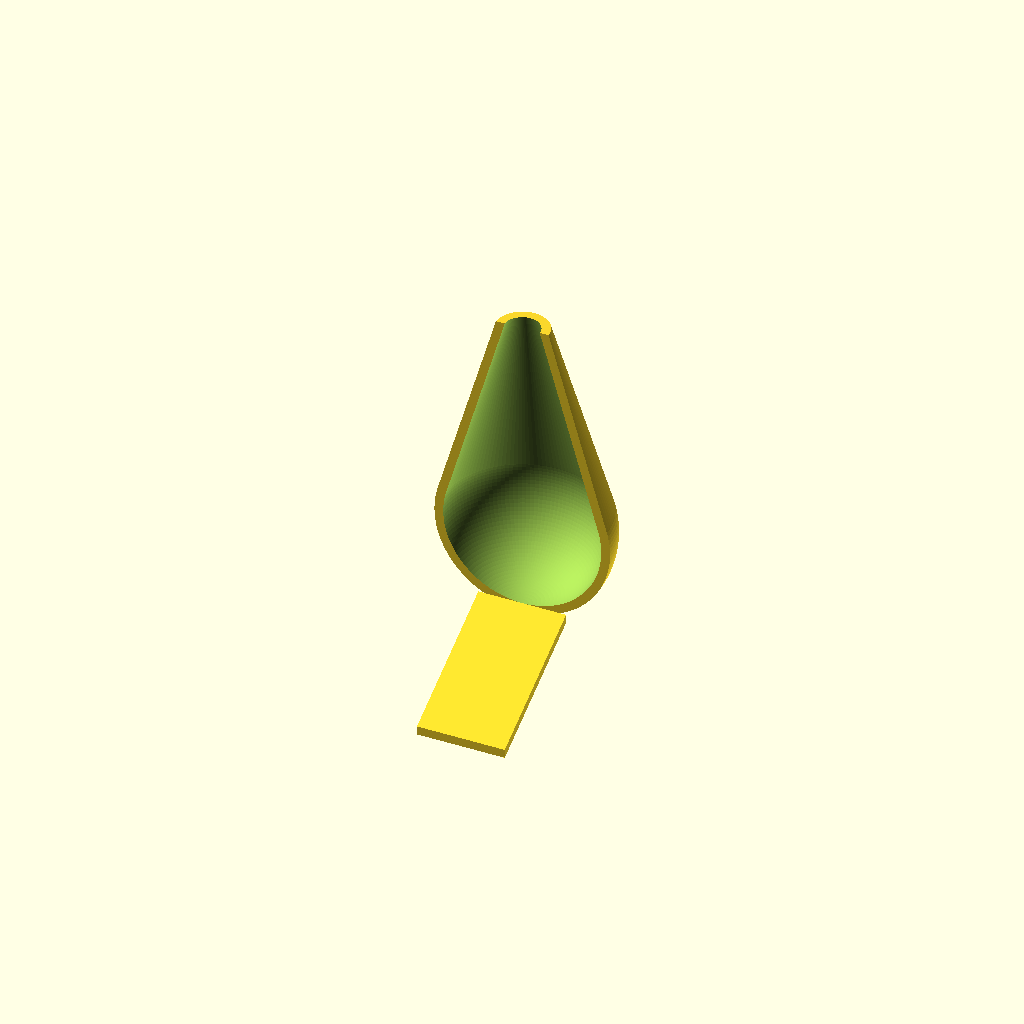
Cell 1 — every parameter at its default value.
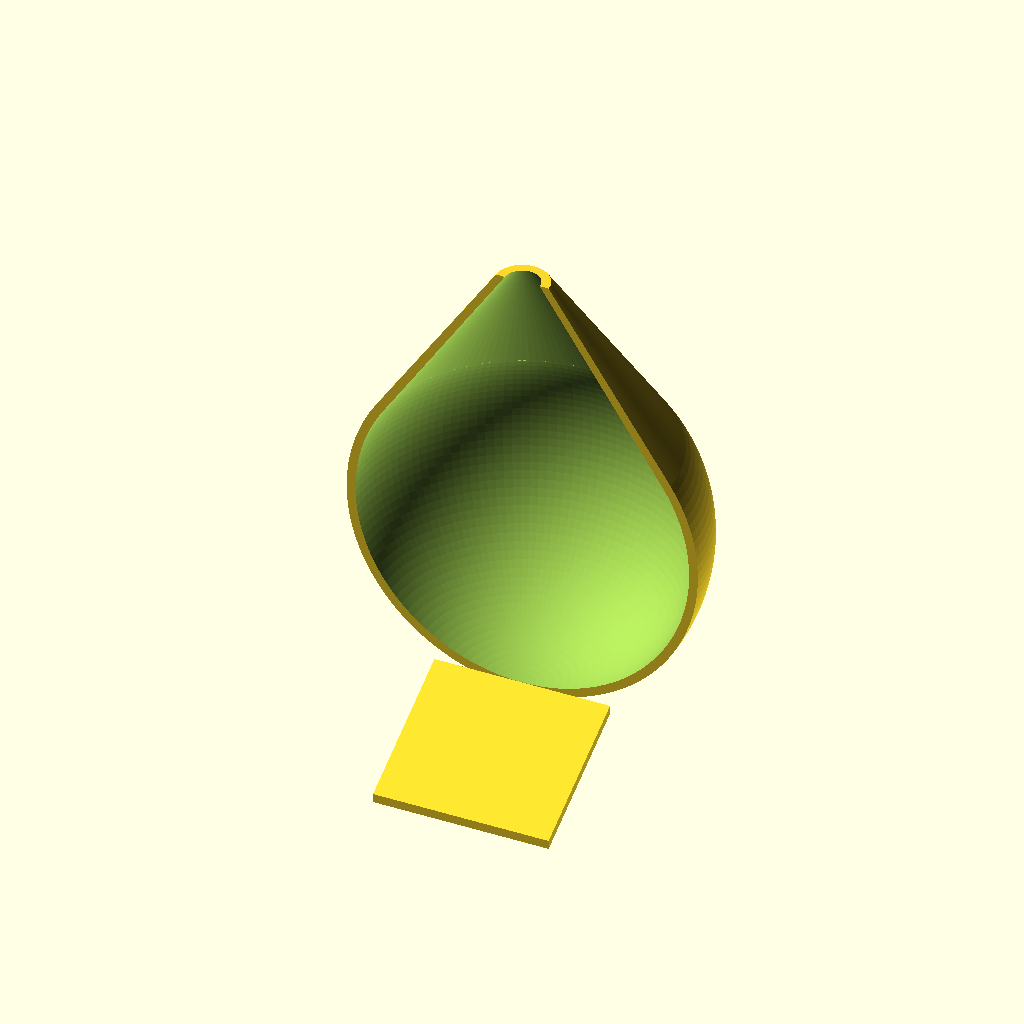
Cell 2 — r set to 20, the other parameters unchanged.
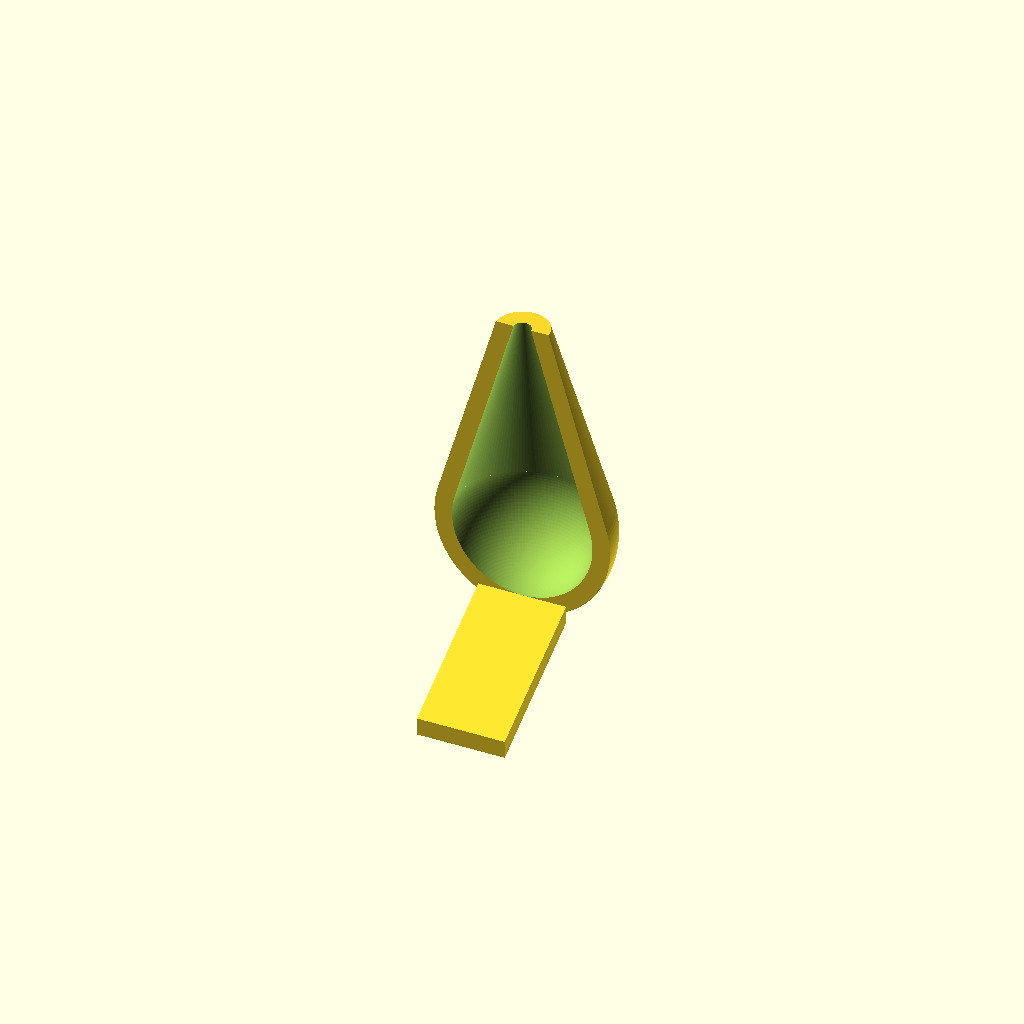
Cell 3 — wall set to 2, the other parameters unchanged.
All cells are drawn from one camera (rotation 55°, 0°, 25°, orthographic, colour scheme Cornfield), so only the parameter changes between them.
The OpenSCAD source (measurespoon/measurespoon.scad):
eps = 0.01;
$fn = 128;

r    = 10;
wall =  1;

module wizardPin( r, h ) {

    py = r*r/h;
    px = sqrt( r*r - py*py );

    sphere( r=r );

    intersection() {
        translate( [ 0, 0, py ])
        cylinder( h=h-py, r1=px, r2=0 );
    }
}

module trimmedHollowWizardPin( r, h, rtip, wall ) {
    py = r*r/h;
    px = sqrt( r*r - py*py );

    zcut = h - px/py*rtip;

    difference() {
       intersection() {
            wizardPin( r, h );

            translate( [ -r, 0, -r-eps ] )
            cube( [ 2*(r+eps), r+eps, r+eps + zcut ] );
        }
        wizardPin( r-wall, h - wall * px/py );
    }
}

trimmedHollowWizardPin( r, 36, 3, wall );

translate( [ -r/2, -eps, -r+wall ] )
mirror( [ 0, 0, 1 ] )
rotate( [ 180,  0, 0 ] )
rotate( [   0, 90, 0 ] )
linear_extrude( r ) {
    handleH = 15;

    polygon( [
        [ 0,    0 ],
        [ wall, 0 ],
        [ handleH/2+ wall, handleH ],
        [ handleH/2, handleH ]
    ] );
}
Customizer parameters (derived from the source; name, type, default, range or options):
eps: number, default 0.01
r: number, default 10
wall: number, default 1
